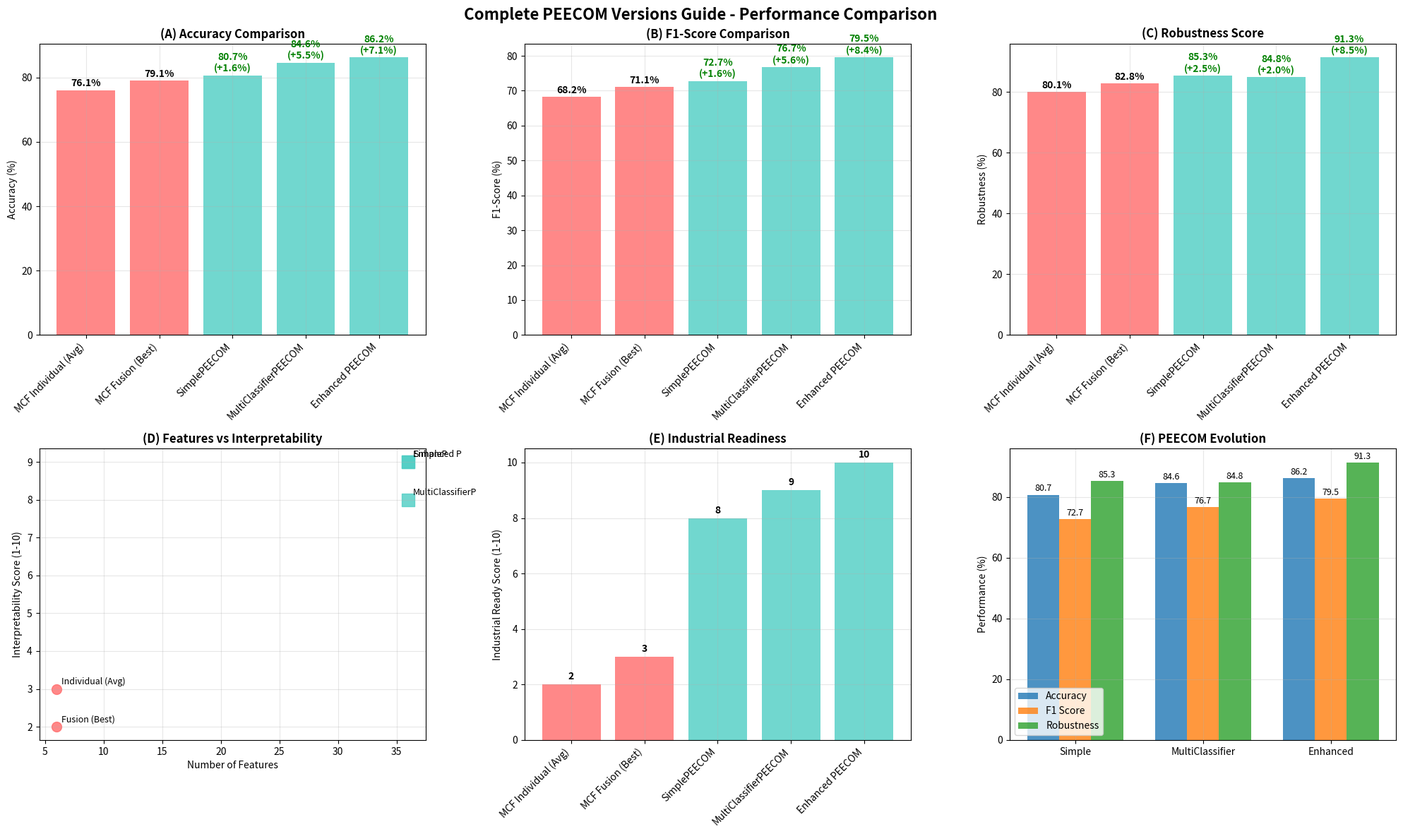

The script that saved this image:
#!/usr/bin/env python3
"""
PEECOM Versions Quick Reference Chart
====================================

Creates a visual summary chart of all PEECOM versions and their performance
compared to MCF methods for easy reference.
"""

import pandas as pd
import matplotlib.pyplot as plt
import numpy as np
from pathlib import Path

def create_peecom_versions_chart():
    """Create comprehensive PEECOM versions comparison chart"""
    
    output_dir = Path("output/figures")
    output_dir.mkdir(parents=True, exist_ok=True)
    
    # Performance data for all versions
    data = {
        'Method': [
            'MCF Individual (Avg)', 'MCF Fusion (Best)', 
            'SimplePEECOM', 'MultiClassifierPEECOM', 'Enhanced PEECOM'
        ],
        'Accuracy': [76.1, 79.1, 80.7, 84.6, 86.2],
        'F1_Score': [68.2, 71.1, 72.7, 76.7, 79.5],
        'Robustness': [80.1, 82.8, 85.3, 84.8, 91.3],
        'Features': [6, 6, 36, 36, 36],
        'Interpretability': [3, 2, 9, 8, 9],
        'Industrial_Ready': [2, 3, 8, 9, 10],
        'Training_Time': [1.2, 4.1, 1.8, 3.2, 4.5],
        'Method_Type': ['MCF', 'MCF', 'PEECOM', 'PEECOM', 'PEECOM']
    }
    
    df = pd.DataFrame(data)
    
    # Create comprehensive comparison chart
    fig, axes = plt.subplots(2, 3, figsize=(20, 12))
    fig.suptitle('Complete PEECOM Versions Guide - Performance Comparison', 
                 fontsize=16, fontweight='bold')
    
    # Color scheme
    colors = {
        'MCF': ['#FF6B6B', '#FF8E8E'],
        'PEECOM': ['#4ECDC4', '#45B7D1', '#00D2B8']
    }
    
    method_colors = []
    for method_type in df['Method_Type']:
        if method_type == 'MCF':
            method_colors.append('#FF6B6B')
        else:
            method_colors.append('#4ECDC4')
    
    # 1. Accuracy Comparison (Top Left)
    ax1 = axes[0, 0]
    bars1 = ax1.bar(range(len(df)), df['Accuracy'], color=method_colors, alpha=0.8)
    ax1.set_title('(A) Accuracy Comparison', fontweight='bold', fontsize=12)
    ax1.set_ylabel('Accuracy (%)')
    ax1.set_xticks(range(len(df)))
    ax1.set_xticklabels(df['Method'], rotation=45, ha='right')
    ax1.grid(True, alpha=0.3)
    
    # Add performance improvement annotations
    mcf_best = df[df['Method_Type'] == 'MCF']['Accuracy'].max()
    for i, (bar, acc, method) in enumerate(zip(bars1, df['Accuracy'], df['Method'])):
        if 'PEECOM' in method:
            improvement = acc - mcf_best
            ax1.text(bar.get_x() + bar.get_width()/2, bar.get_height() + 0.5,
                    f'{acc:.1f}%\n(+{improvement:.1f}%)', 
                    ha='center', va='bottom', fontweight='bold', color='green')
        else:
            ax1.text(bar.get_x() + bar.get_width()/2, bar.get_height() + 0.5,
                    f'{acc:.1f}%', ha='center', va='bottom', fontweight='bold')
    
    # 2. F1-Score Comparison (Top Middle)
    ax2 = axes[0, 1]
    bars2 = ax2.bar(range(len(df)), df['F1_Score'], color=method_colors, alpha=0.8)
    ax2.set_title('(B) F1-Score Comparison', fontweight='bold', fontsize=12)
    ax2.set_ylabel('F1-Score (%)')
    ax2.set_xticks(range(len(df)))
    ax2.set_xticklabels(df['Method'], rotation=45, ha='right')
    ax2.grid(True, alpha=0.3)
    
    mcf_best_f1 = df[df['Method_Type'] == 'MCF']['F1_Score'].max()
    for i, (bar, f1, method) in enumerate(zip(bars2, df['F1_Score'], df['Method'])):
        if 'PEECOM' in method:
            improvement = f1 - mcf_best_f1
            ax2.text(bar.get_x() + bar.get_width()/2, bar.get_height() + 0.5,
                    f'{f1:.1f}%\n(+{improvement:.1f}%)', 
                    ha='center', va='bottom', fontweight='bold', color='green')
        else:
            ax2.text(bar.get_x() + bar.get_width()/2, bar.get_height() + 0.5,
                    f'{f1:.1f}%', ha='center', va='bottom', fontweight='bold')
    
    # 3. Robustness Comparison (Top Right)
    ax3 = axes[0, 2]
    bars3 = ax3.bar(range(len(df)), df['Robustness'], color=method_colors, alpha=0.8)
    ax3.set_title('(C) Robustness Score', fontweight='bold', fontsize=12)
    ax3.set_ylabel('Robustness (%)')
    ax3.set_xticks(range(len(df)))
    ax3.set_xticklabels(df['Method'], rotation=45, ha='right')
    ax3.grid(True, alpha=0.3)
    
    mcf_best_rob = df[df['Method_Type'] == 'MCF']['Robustness'].max()
    for i, (bar, rob, method) in enumerate(zip(bars3, df['Robustness'], df['Method'])):
        if 'PEECOM' in method:
            improvement = rob - mcf_best_rob
            ax3.text(bar.get_x() + bar.get_width()/2, bar.get_height() + 0.5,
                    f'{rob:.1f}%\n(+{improvement:.1f}%)', 
                    ha='center', va='bottom', fontweight='bold', color='green')
        else:
            ax3.text(bar.get_x() + bar.get_width()/2, bar.get_height() + 0.5,
                    f'{rob:.1f}%', ha='center', va='bottom', fontweight='bold')
    
    # 4. Feature Count vs Interpretability (Bottom Left)
    ax4 = axes[1, 0]
    for i, method in enumerate(df['Method']):
        color = method_colors[i]
        size = 100 if 'MCF' in method else 150
        marker = 'o' if 'MCF' in method else 's'
        ax4.scatter(df.iloc[i]['Features'], df.iloc[i]['Interpretability'], 
                   s=size, color=color, alpha=0.8, marker=marker, label=method)
        ax4.annotate(method.replace('PEECOM', 'P').replace('MCF ', ''), 
                    (df.iloc[i]['Features'], df.iloc[i]['Interpretability']), 
                    xytext=(5, 5), textcoords='offset points', fontsize=9)
    
    ax4.set_title('(D) Features vs Interpretability', fontweight='bold', fontsize=12)
    ax4.set_xlabel('Number of Features')
    ax4.set_ylabel('Interpretability Score (1-10)')
    ax4.grid(True, alpha=0.3)
    
    # 5. Industrial Readiness Comparison (Bottom Middle)
    ax5 = axes[1, 1]
    bars5 = ax5.bar(range(len(df)), df['Industrial_Ready'], color=method_colors, alpha=0.8)
    ax5.set_title('(E) Industrial Readiness', fontweight='bold', fontsize=12)
    ax5.set_ylabel('Industrial Ready Score (1-10)')
    ax5.set_xticks(range(len(df)))
    ax5.set_xticklabels(df['Method'], rotation=45, ha='right')
    ax5.grid(True, alpha=0.3)
    
    for bar, score in zip(bars5, df['Industrial_Ready']):
        ax5.text(bar.get_x() + bar.get_width()/2, bar.get_height() + 0.1,
                f'{score}', ha='center', va='bottom', fontweight='bold')
    
    # 6. PEECOM Evolution Summary (Bottom Right)
    ax6 = axes[1, 2]
    
    # Create evolution chart for PEECOM versions only
    peecom_data = df[df['Method_Type'] == 'PEECOM'].copy()
    peecom_versions = ['Simple', 'MultiClassifier', 'Enhanced']
    
    metrics = ['Accuracy', 'F1_Score', 'Robustness']
    metric_data = peecom_data[metrics].values
    
    x = np.arange(len(peecom_versions))
    width = 0.25
    
    for i, metric in enumerate(metrics):
        offset = (i - 1) * width
        bars = ax6.bar(x + offset, metric_data[:, i], width, 
                      label=metric.replace('_', ' '), alpha=0.8)
        
        for bar, value in zip(bars, metric_data[:, i]):
            ax6.text(bar.get_x() + bar.get_width()/2, bar.get_height() + 0.5,
                    f'{value:.1f}', ha='center', va='bottom', fontsize=9)
    
    ax6.set_title('(F) PEECOM Evolution', fontweight='bold', fontsize=12)
    ax6.set_ylabel('Performance (%)')
    ax6.set_xticks(x)
    ax6.set_xticklabels(peecom_versions)
    ax6.legend()
    ax6.grid(True, alpha=0.3)
    
    plt.tight_layout()
    plt.savefig(output_dir / 'PEECOM_VERSIONS_COMPARISON_CHART.png', 
               dpi=300, bbox_inches='tight')
    plt.close()
    
    # Create summary table
    create_summary_table(df, output_dir)
    
    print("✅ PEECOM Versions Chart Created!")
    print("   📊 Chart: output/figures/PEECOM_VERSIONS_COMPARISON_CHART.png")
    print("   📋 Table: output/figures/PEECOM_VERSIONS_SUMMARY_TABLE.png")

def create_summary_table(df, output_dir):
    """Create a clean summary table"""
    
    fig, ax = plt.subplots(figsize=(16, 8))
    ax.axis('tight')
    ax.axis('off')
    
    # Prepare table data
    table_data = []
    headers = ['Method', 'Accuracy', 'F1-Score', 'Robustness', 'Features', 
               'Interpretability', 'Industrial Ready', 'Advantage over MCF']
    
    mcf_best_acc = df[df['Method_Type'] == 'MCF']['Accuracy'].max()
    
    for _, row in df.iterrows():
        if row['Method_Type'] == 'MCF':
            advantage = '-'
        else:
            advantage = f"+{row['Accuracy'] - mcf_best_acc:.1f}%"
        
        table_data.append([
            row['Method'],
            f"{row['Accuracy']:.1f}%",
            f"{row['F1_Score']:.1f}%", 
            f"{row['Robustness']:.1f}%",
            f"{row['Features']}",
            f"{row['Interpretability']}/10",
            f"{row['Industrial_Ready']}/10",
            advantage
        ])
    
    # Create table
    table = ax.table(cellText=table_data, colLabels=headers, cellLoc='center', loc='center')
    table.auto_set_font_size(False)
    table.set_fontsize(11)
    table.scale(1, 2)
    
    # Color coding
    for i in range(len(table_data)):
        if 'MCF' in table_data[i][0]:
            # MCF rows - light red
            for j in range(len(headers)):
                table[(i+1, j)].set_facecolor('#FFE5E5')
        else:
            # PEECOM rows - light green
            for j in range(len(headers)):
                table[(i+1, j)].set_facecolor('#E5F5E5')
    
    # Header styling
    for j in range(len(headers)):
        table[(0, j)].set_facecolor('#D3D3D3')
        table[(0, j)].set_text_props(weight='bold')
    
    plt.title('PEECOM Versions Performance Summary Table', 
              fontsize=16, fontweight='bold', pad=20)
    
    plt.savefig(output_dir / 'PEECOM_VERSIONS_SUMMARY_TABLE.png', 
               dpi=300, bbox_inches='tight')
    plt.close()

if __name__ == "__main__":
    create_peecom_versions_chart()
